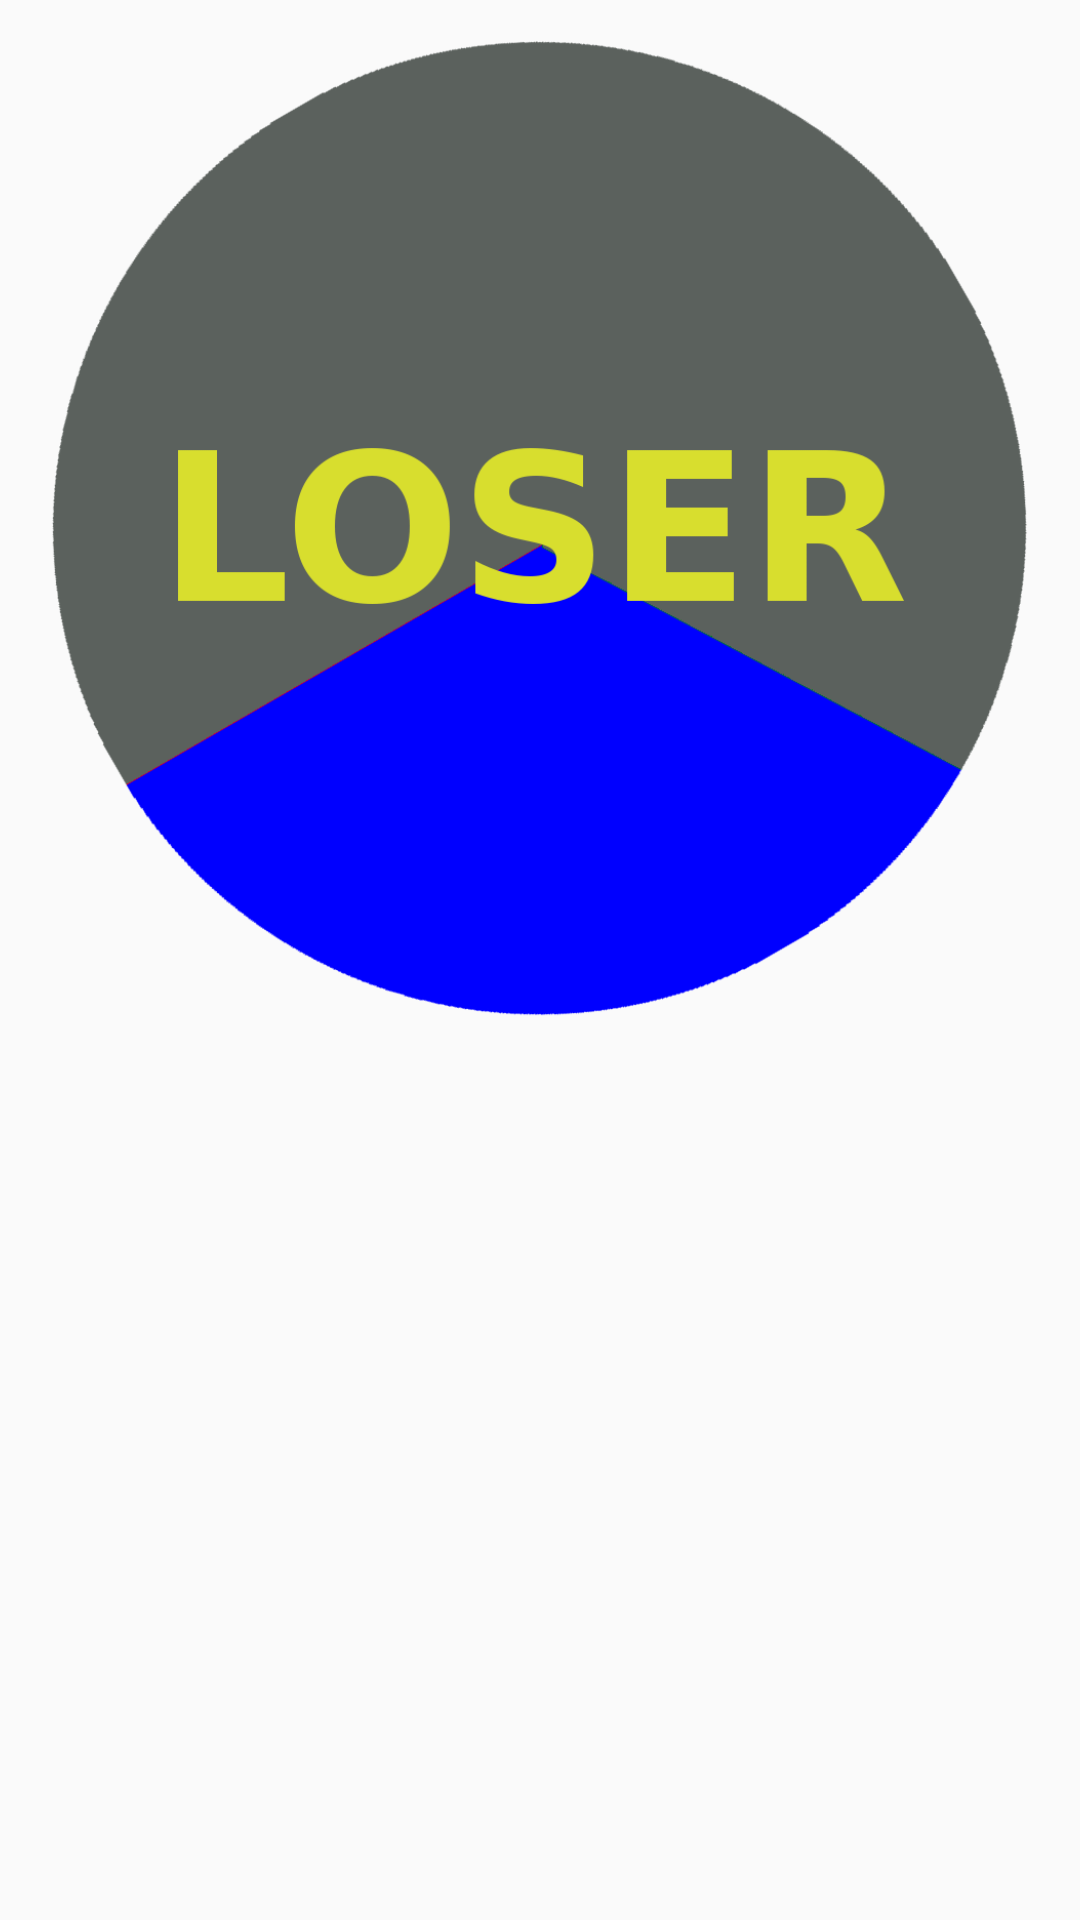

Android layout source for this screen:
<!-- AndroidManifest.xml: application theme AppTheme -->
<!-- res/layout/loser_dialog_blue.xml -->
<?xml version="1.0" encoding="utf-8"?>
<LinearLayout xmlns:android="http://schemas.android.com/apk/res/android"
    android:orientation="vertical"
    android:layout_width="wrap_content"
    android:layout_height="wrap_content">

    <ImageView
        android:id="@+id/goProDialogImage"
        android:layout_width="wrap_content"
        android:layout_height="350dp"
        android:src="@drawable/loser_blue"/>

</LinearLayout>
<!-- resources referenced by this layout -->
<resources>
  <!-- drawable loser_blue: png bitmap (drawable, 49007 bytes) -->
  <style name="AppTheme" parent="Theme.AppCompat.Light.NoActionBar">
          
          <item name="colorPrimary">@color/colorPrimary</item>
          <item name="colorPrimaryDark">@color/colorPrimaryDark</item>
          <item name="colorAccent">@color/colorAccent</item>
      </style>
  <color name="colorPrimary">#607d8b</color>
  <color name="colorPrimaryDark">#34515e</color>
  <color name="colorAccent">#1de9b6</color>
</resources>
